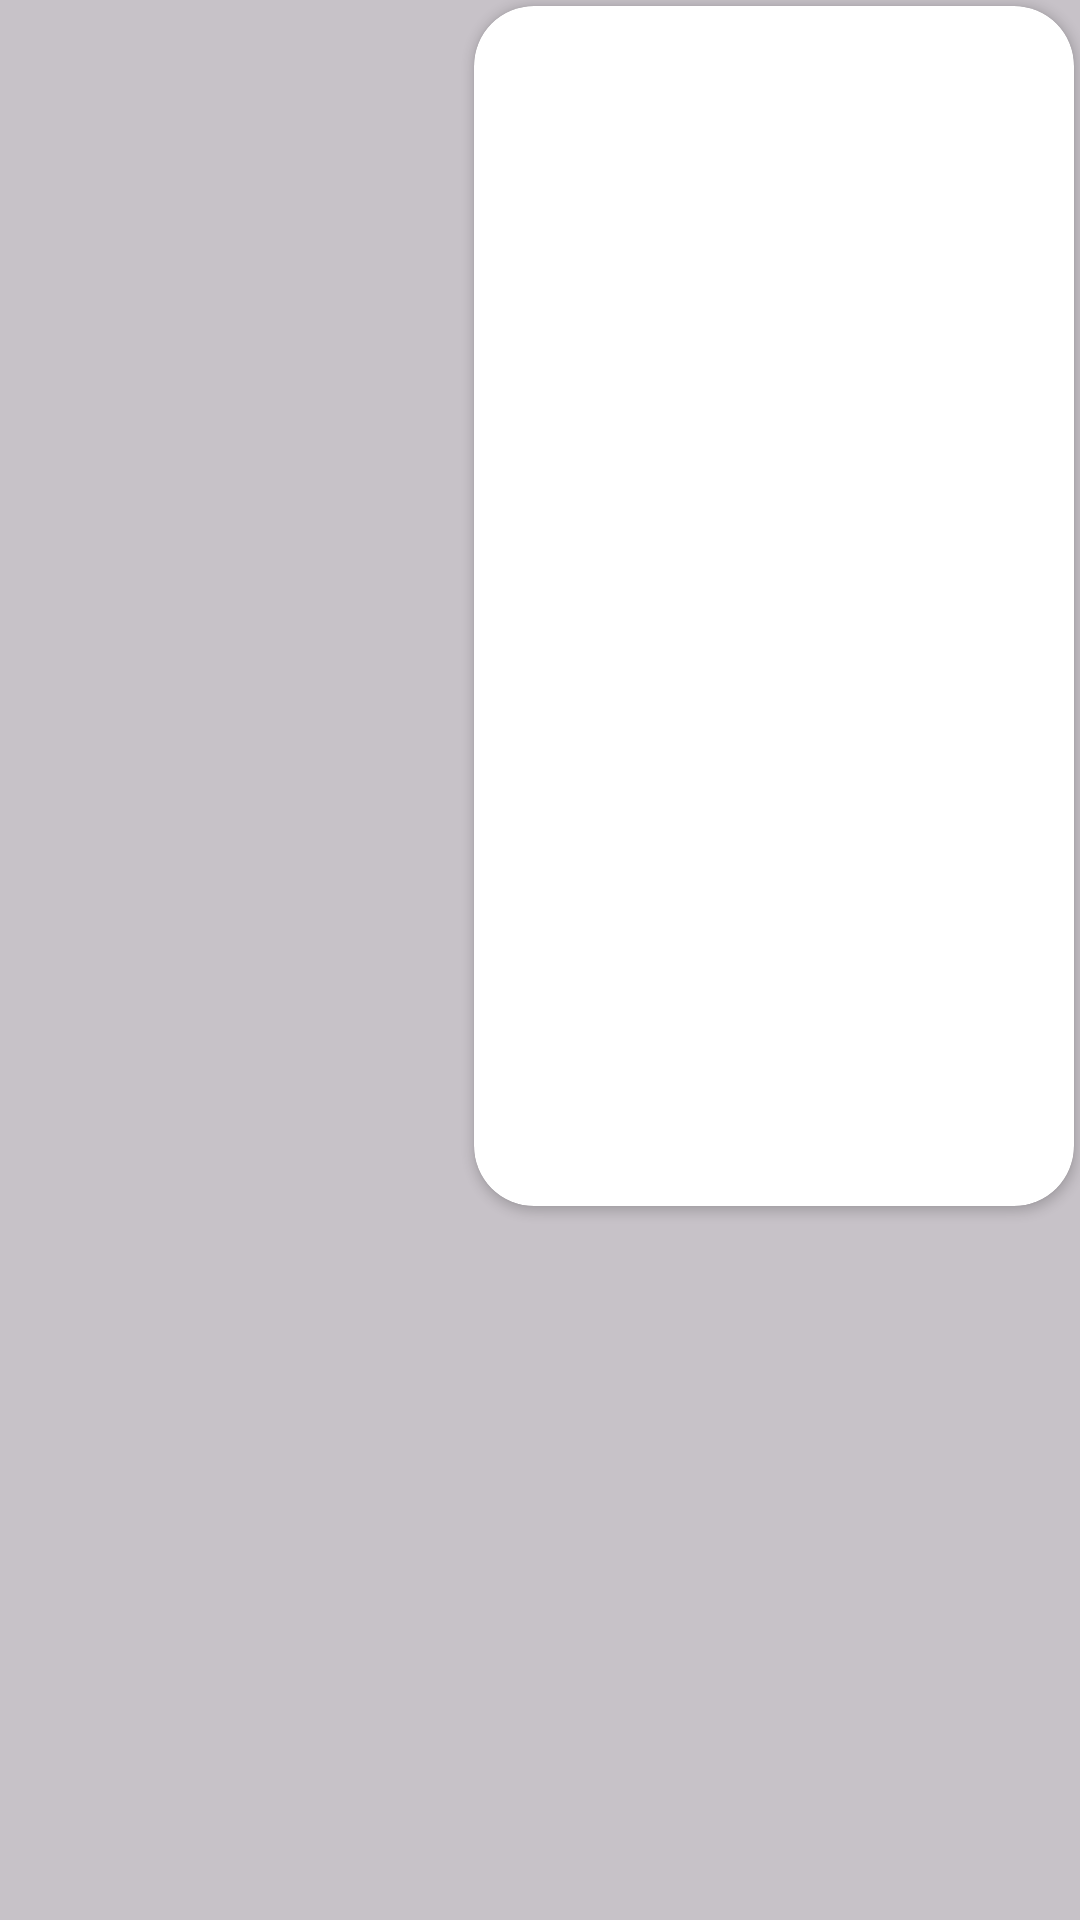

Android layout source for this screen:
<!-- AndroidManifest.xml: application theme Theme.PlantsHandBook -->
<!-- res/layout/activity_main.xml -->
<?xml version="1.0" encoding="utf-8"?>
<androidx.constraintlayout.widget.ConstraintLayout xmlns:android="http://schemas.android.com/apk/res/android"
    xmlns:app="http://schemas.android.com/apk/res-auto"
    xmlns:tools="http://schemas.android.com/tools"
    android:layout_width="match_parent"
    android:layout_height="match_parent"
    android:background="@color/cardview_shadow_start_color"
    tools:context=".MainActivity">

    <androidx.recyclerview.widget.RecyclerView
        android:id="@+id/rcView"
        android:layout_width="match_parent"
        android:layout_height="match_parent"

        app:layout_constraintBottom_toBottomOf="parent"
        app:layout_constraintEnd_toEndOf="parent"
        app:layout_constraintHorizontal_bias="0.5"
        app:layout_constraintStart_toStartOf="parent"
        app:layout_constraintTop_toTopOf="parent"
        app:layout_constraintVertical_bias="0.5" />


    <androidx.cardview.widget.CardView
        android:id="@+id/cardContainer"
        app:cardCornerRadius="20dp"
        android:layout_width="wrap_content"
        android:layout_height="wrap_content"
        app:layout_constraintBottom_toBottomOf="parent"
        app:layout_constraintEnd_toEndOf="parent"
        app:layout_constraintHorizontal_bias="1"
        app:layout_constraintStart_toStartOf="parent"
        app:layout_constraintTop_toTopOf="parent"
        app:layout_constraintVertical_bias="0"
        android:layout_margin="2dp">

        <androidx.fragment.app.FragmentContainerView
            android:id="@+id/fragment"
            style="@style/circle"
            android:layout_width="200dp"
            android:layout_height="400dp"
            app:layout_constraintBottom_toBottomOf="parent"
            app:layout_constraintEnd_toEndOf="parent"
            app:layout_constraintHorizontal_bias="0.976"
            app:layout_constraintStart_toStartOf="parent"
            app:layout_constraintTop_toTopOf="parent"
            app:layout_constraintVertical_bias="0.0" />
    </androidx.cardview.widget.CardView>




</androidx.constraintlayout.widget.ConstraintLayout>
<!-- resources referenced by this layout -->
<resources>
  <style name="circle">
          <item name="cornerSize">15%</item>
      </style>
  <style name="Theme.PlantsHandBook" parent="Base.Theme.PlantsHandBook" />
  <style name="Base.Theme.PlantsHandBook" parent="Theme.Material3.DayNight.NoActionBar">
          
          
          <item name="colorPrimary">@color/grey</item>
          <item name="colorPrimaryVariant">@color/grey</item>
      </style>
</resources>
